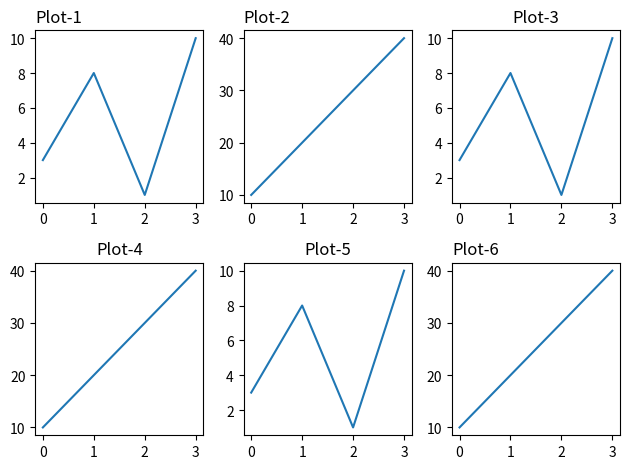

Write the Python code that produced this figure.
import numpy as np
import matplotlib.pyplot as plt

# Plot 1:
x = np.array([0, 1, 2, 3])
y = np.array([3, 8, 1, 10])
plt.subplot(2, 3, 1)
plt.plot(x, y)
plt.title("Plot-1", loc="left")

# Plot 2:
x = np.array([0, 1, 2, 3])
y = np.array([10, 20, 30, 40])
plt.subplot(2, 3, 2)
plt.plot(x, y)
plt.title("Plot-2", loc="left")

# Plot 3:
x = np.array([0, 1, 2, 3])
y = np.array([3, 8, 1, 10])
plt.subplot(2, 3, 3)
plt.plot(x, y)
plt.title("Plot-3")

# Plot 4:
x = np.array([0, 1, 2, 3])
y = np.array([10, 20, 30, 40])
plt.subplot(2, 3, 4)
plt.plot(x, y)
plt.title("Plot-4")

# Plot 5:
x = np.array([0, 1, 2, 3])
y = np.array([3, 8, 1, 10])
plt.subplot(2, 3, 5)
plt.plot(x, y)
plt.title("Plot-5")

# Plot 6:
x = np.array([0, 1, 2, 3])
y = np.array([10, 20, 30, 40])
plt.subplot(2, 3, 6)
plt.plot(x, y)
plt.title("Plot-6", loc="left")


plt.tight_layout()  
plt.show()